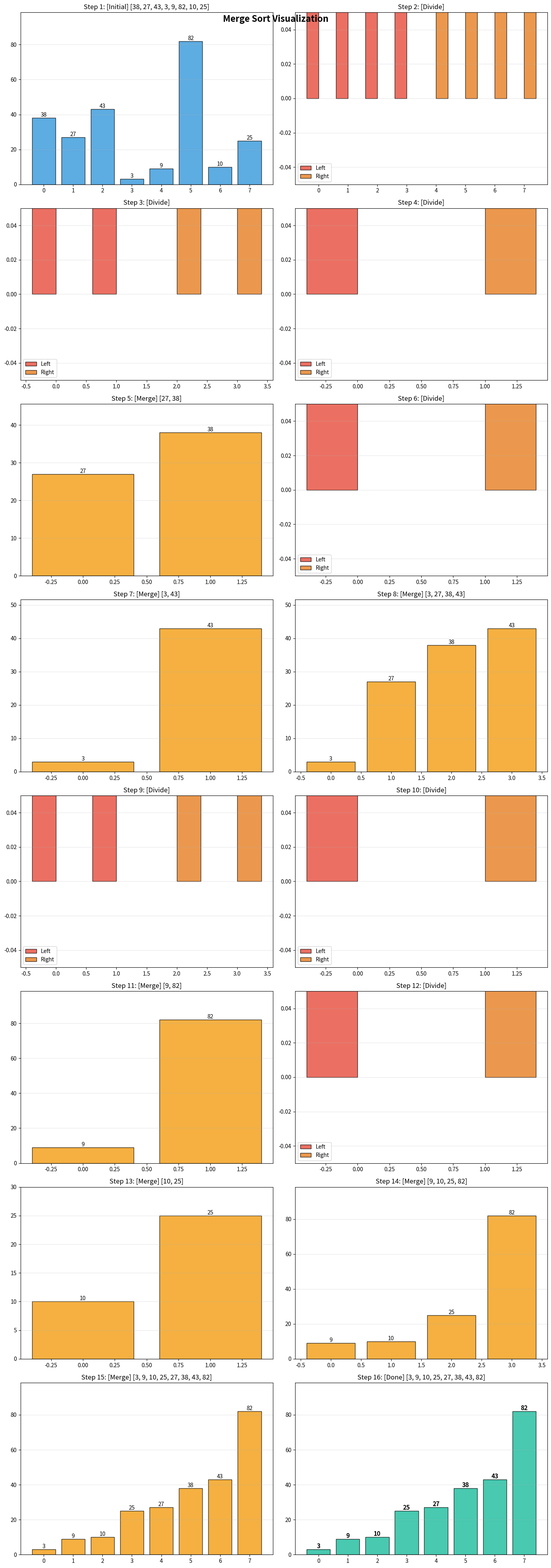

Write Python code to recreate this figure. (Note: this script raises an exception after producing the figure.)
#!/usr/bin/env python3
"""
Algorithm Visualization Template
===================================
Template for visualizing sorting algorithms and other array-based algorithms
in headless environments. Uses matplotlib with Agg backend.

Usage:
    python algorithm-visualization.py

Output:
    - /tmp/algorithm_steps.png (static chart with all steps)
    - /tmp/algorithm_animation.gif (animated GIF)
"""

import matplotlib
matplotlib.use('Agg')  # MUST be before importing pyplot
import matplotlib.pyplot as plt
import numpy as np
from typing import List, Dict, Optional
import copy

# ============================================================
# CONFIGURATION
# ============================================================

OUTPUT_DIR = '/tmp'
DPI = 150
FIGURE_SIZE = (14, 10)

# Color scheme (accessible, colorblind-friendly)
COLORS = {
    'initial': '#3498db',    # Blue
    'divide': '#e74c3c',     # Red
    'merge': '#2ecc71',      # Green
    'highlight': '#f39c12',  # Orange
    'final': '#1abc9c',      # Teal
    'compare': '#9b59b6',    # Purple
}

# ASCII labels (no emoji for headless compatibility)
LABELS = {
    'initial': '[Initial]',
    'divide': '[Divide]',
    'merge': '[Merge]',
    'highlight': '[Active]',
    'final': '[Done]',
}

# ============================================================
# STEP RECORDING
# ============================================================

class AlgorithmViz:
    """Records algorithm steps for visualization."""
    
    def __init__(self, algorithm_name: str):
        self.algorithm_name = algorithm_name
        self.steps: List[Dict] = []
        self.original_array: List = []
    
    def record_initial(self, arr: List):
        """Record initial state."""
        self.original_array = arr.copy()
        self.steps.append({
            'phase': 'initial',
            'description': f'Initial array: {arr}',
            'array': arr.copy(),
            'highlights': [],
            'depth': 0,
        })
    
    def record_divide(self, left: List, right: List, depth: int, description: str = ''):
        """Record a divide step."""
        self.steps.append({
            'phase': 'divide',
            'description': description or f'Divide: {left} | {right}',
            'arrays': [left.copy(), right.copy()],
            'highlights': [],
            'depth': depth,
        })
    
    def record_merge(self, merged: List, depth: int, description: str = ''):
        """Record a merge step."""
        self.steps.append({
            'phase': 'merge',
            'description': description or f'Merge: {merged}',
            'array': merged.copy(),
            'highlights': list(range(len(merged))),
            'depth': depth,
        })
    
    def record_final(self, arr: List):
        """Record final state."""
        self.steps.append({
            'phase': 'final',
            'description': f'Sorted: {arr}',
            'array': arr.copy(),
            'highlights': list(range(len(arr))),
            'depth': 0,
        })
    
    def visualize(self, output_path: Optional[str] = None) -> str:
        """Generate static visualization of all steps."""
        if not output_path:
            output_path = f'{OUTPUT_DIR}/{self.algorithm_name.lower()}_steps.png'
        
        # Select key steps (avoid too many)
        key_steps = self._select_key_steps()
        n_steps = len(key_steps)
        
        n_cols = 2
        n_rows = (n_steps + n_cols - 1) // n_cols
        
        fig, axes = plt.subplots(n_rows, n_cols, figsize=(FIGURE_SIZE[0], FIGURE_SIZE[1] * n_rows / 2))
        if n_rows == 1:
            axes = [axes] if n_cols == 1 else axes.flatten()
        else:
            axes = axes.flatten()
        
        for idx, (ax, step) in enumerate(zip(axes[:n_steps], key_steps)):
            self._plot_step(ax, step, idx + 1)
        
        # Hide unused subplots
        for idx in range(n_steps, len(axes)):
            axes[idx].set_visible(False)
        
        plt.suptitle(f'{self.algorithm_name} Visualization', fontsize=16, fontweight='bold')
        plt.tight_layout()
        
        plt.savefig(output_path, dpi=DPI, bbox_inches='tight')
        plt.close('all')
        
        return output_path
    
    def _select_key_steps(self) -> List[Dict]:
        """Select key steps to avoid overcrowding."""
        key_phases = {'initial', 'divide', 'merge', 'final'}
        return [s for s in self.steps if s['phase'] in key_phases]
    
    def _plot_step(self, ax, step: Dict, step_num: int):
        """Plot a single step."""
        phase = step['phase']
        
        if phase == 'initial':
            arr = step['array']
            x = np.arange(len(arr))
            bars = ax.bar(x, arr, color=COLORS['initial'], alpha=0.8, edgecolor='black')
            for bar, val in zip(bars, arr):
                ax.text(bar.get_x() + bar.get_width()/2., bar.get_height(),
                       str(val), ha='center', va='bottom', fontsize=10)
            ax.set_title(f'Step {step_num}: {LABELS["initial"]} {arr}', fontsize=12)
            
        elif phase == 'divide':
            left, right = step['arrays']
            if left:
                x = np.arange(len(left))
                ax.bar(x - 0.2, left, width=0.4, color=COLORS['divide'], 
                      alpha=0.8, label='Left', edgecolor='black')
            if right:
                x = np.arange(len(right))
                offset = len(left) if left else 0
                ax.bar(x + offset + 0.2, right, width=0.4, 
                      color='#e67e22', alpha=0.8, label='Right', edgecolor='black')
            ax.set_title(f'Step {step_num}: {LABELS["divide"]}', fontsize=12)
            ax.legend()
            
        elif phase == 'merge':
            arr = step['array']
            x = np.arange(len(arr))
            colors = [COLORS['merge']] * len(arr)
            for idx in step.get('highlights', []):
                if idx < len(colors):
                    colors[idx] = COLORS['highlight']
            
            bars = ax.bar(x, arr, color=colors, alpha=0.8, edgecolor='black')
            for bar, val in zip(bars, arr):
                ax.text(bar.get_x() + bar.get_width()/2., bar.get_height(),
                       str(val), ha='center', va='bottom', fontsize=10)
            ax.set_title(f'Step {step_num}: {LABELS["merge"]} {arr}', fontsize=12)
            
        elif phase == 'final':
            arr = step['array']
            x = np.arange(len(arr))
            bars = ax.bar(x, arr, color=COLORS['final'], alpha=0.8, edgecolor='black')
            for bar, val in zip(bars, arr):
                ax.text(bar.get_x() + bar.get_width()/2., bar.get_height(),
                       str(val), ha='center', va='bottom', fontsize=11, fontweight='bold')
            ax.set_title(f'Step {step_num}: {LABELS["final"]} {arr}', fontsize=12)
        
        ax.set_ylim(0, max(step.get('array', [0]) or step.get('arrays', [[0]])[0]) * 1.2)
        ax.grid(axis='y', alpha=0.3)


# ============================================================
# EXAMPLE: Merge Sort with Visualization
# ============================================================

def merge_sort_viz(arr: List[int], viz: AlgorithmViz, depth: int = 0) -> List[int]:
    """Merge sort with visualization recording."""
    if len(arr) <= 1:
        return arr
    
    mid = len(arr) // 2
    left = arr[:mid]
    right = arr[mid:]
    
    viz.record_divide(left, right, depth, f'Split at index {mid}')
    
    left_sorted = merge_sort_viz(left, viz, depth + 1)
    right_sorted = merge_sort_viz(right, viz, depth + 1)
    
    merged = merge(left_sorted, right_sorted)
    viz.record_merge(merged, depth, f'Merged: {merged}')
    
    return merged

def merge(left: List[int], right: List[int]) -> List[int]:
    """Merge two sorted arrays."""
    result = []
    i = j = 0
    
    while i < len(left) and j < len(right):
        if left[i] <= right[j]:
            result.append(left[i])
            i += 1
        else:
            result.append(right[j])
            j += 1
    
    result.extend(left[i:])
    result.extend(right[j:])
    return result


# ============================================================
# MAIN
# ============================================================

def main():
    """Demonstrate algorithm visualization."""
    # Test data
    test_array = [38, 27, 43, 3, 9, 82, 10, 25]
    
    print(f"Sorting: {test_array}")
    
    # Create visualizer and run algorithm
    viz = AlgorithmViz("Merge Sort")
    viz.record_initial(test_array)
    
    sorted_array = merge_sort_viz(test_array, viz)
    viz.record_final(sorted_array)
    
    # Generate visualization
    output_path = viz.visualize()
    print(f"Visualization saved to: {output_path}")
    
    print(f"Sorted result: {sorted_array}")


if __name__ == '__main__':
    main()
